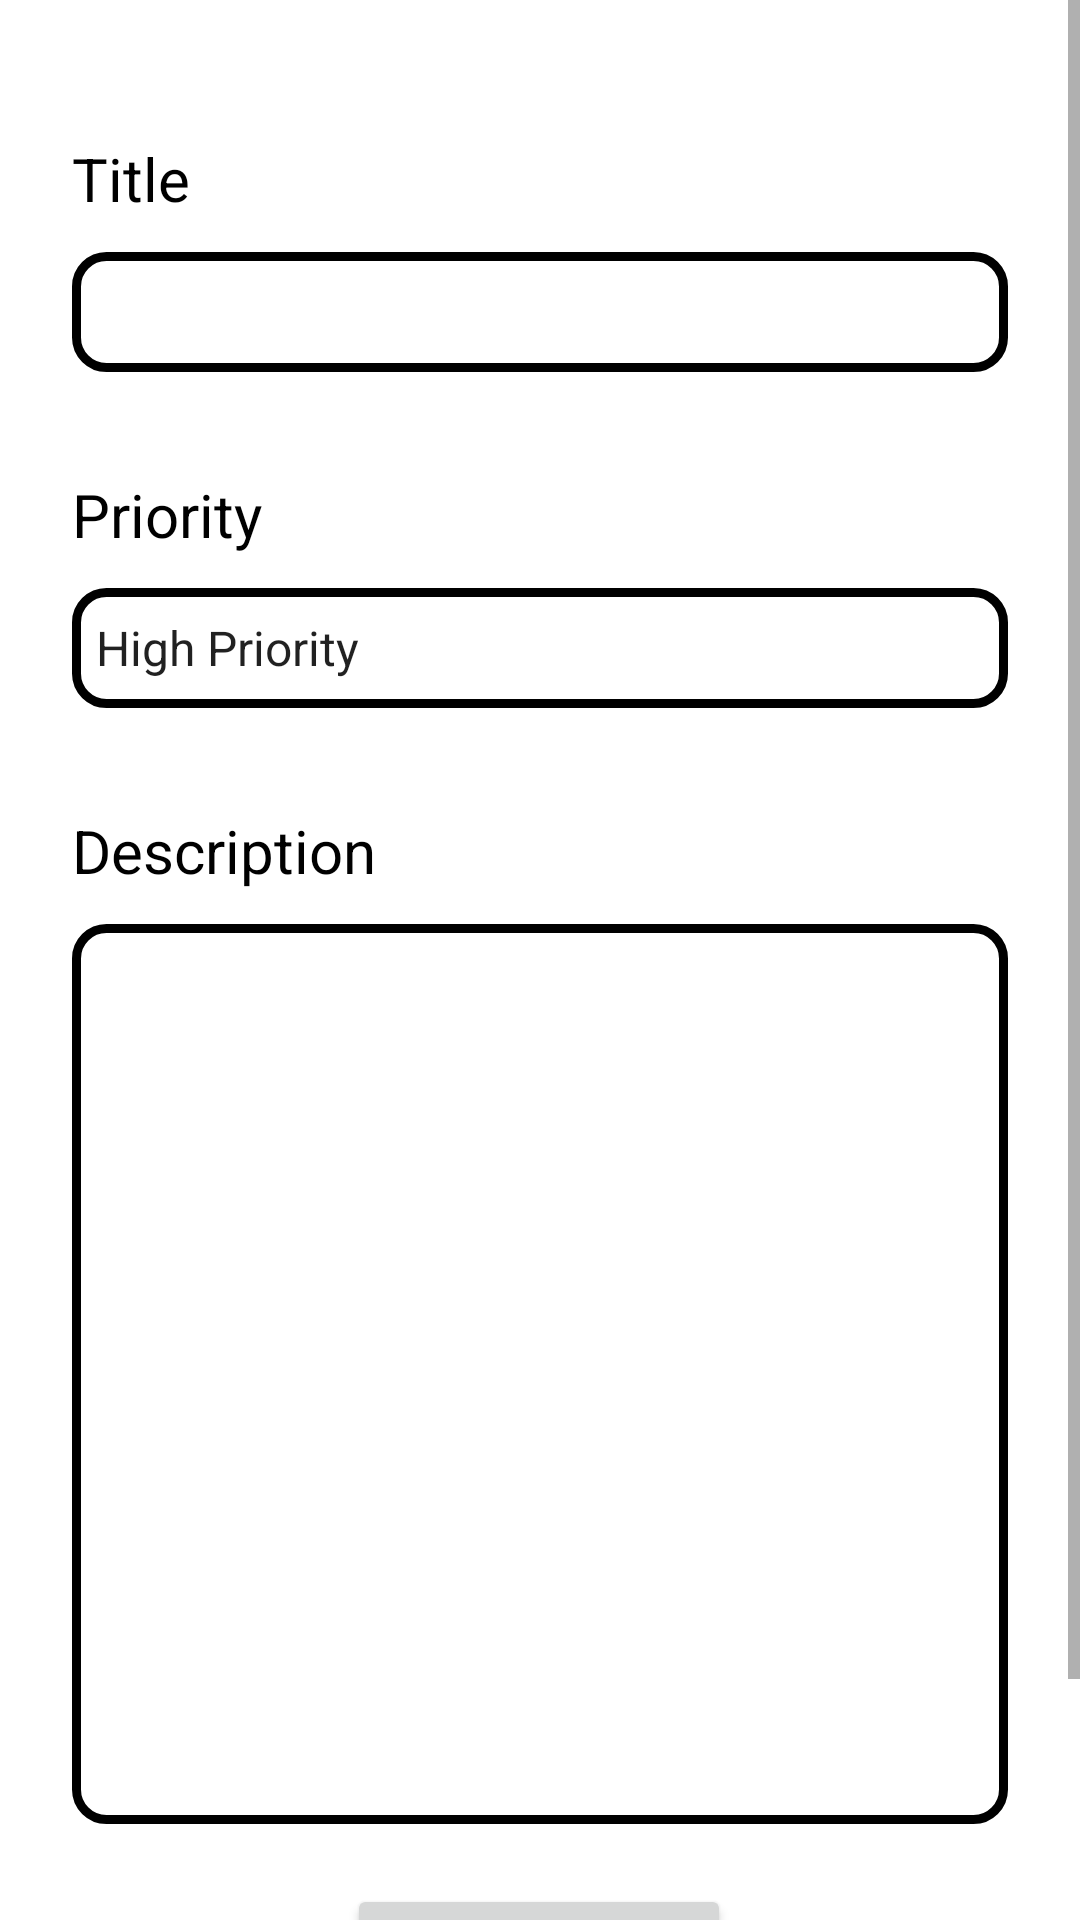

Reconstruct the res/layout file that produces this screen, plus the resources it refers to.
<!-- AndroidManifest.xml: application theme Theme.18070001022_ToDoProject -->
<!-- res/layout/fragment_add.xml -->
<?xml version="1.0" encoding="utf-8"?>
<ScrollView xmlns:android="http://schemas.android.com/apk/res/android"
    xmlns:app="http://schemas.android.com/apk/res-auto"
    xmlns:tools="http://schemas.android.com/tools"
    android:layout_width="match_parent"
    android:layout_height="match_parent">

    <androidx.constraintlayout.widget.ConstraintLayout

        android:layout_width="match_parent"
        android:layout_height="match_parent"
        android:orientation="vertical"
        android:padding="24dp"
        tools:context=".fragments.add.AddFragment">

    <TextView
        android:id="@+id/TaskText"
        android:layout_width="0dp"
        android:layout_height="40dp"
        android:layout_marginTop="12dp"
        android:paddingTop="10dp"
        android:text="Title"
        android:textSize="20dp"
        android:textColor="@color/black"

        app:layout_constraintEnd_toEndOf="parent"
        app:layout_constraintHorizontal_bias="0.498"
        app:layout_constraintStart_toStartOf="parent"
        app:layout_constraintTop_toTopOf="parent" />

    <EditText
        android:id="@+id/TaskTitle"
        android:layout_width="0dp"
        android:layout_height="40dp"
        android:layout_marginTop="8dp"
        android:ems="10"
        android:paddingStart="10dp"
        android:textColor="@color/black"
        android:inputType="textPersonName"
        android:background="@drawable/border_black"
        app:layout_constraintEnd_toEndOf="parent"
        app:layout_constraintHorizontal_bias="0.5"
        app:layout_constraintStart_toStartOf="parent"
        app:layout_constraintTop_toBottomOf="@+id/TaskText" />

    <TextView
        android:id="@+id/PriorityText"
        android:layout_width="0dp"
        android:layout_height="40dp"
        android:layout_marginTop="24dp"
        android:textSize="20dp"
        android:text="Priority"

        android:paddingTop="10dp"
        android:textColor="@color/black"
        app:layout_constraintEnd_toEndOf="parent"
        app:layout_constraintStart_toStartOf="parent"
        app:layout_constraintTop_toBottomOf="@+id/TaskTitle" />

    <Spinner
        android:id="@+id/PrioritySpinner"
        android:layout_width="0dp"
        android:layout_height="40dp"
        android:layout_marginTop="8dp"
        android:background="@drawable/border_black"
        android:entries="@array/priorities"
        app:layout_constraintEnd_toEndOf="parent"
        app:layout_constraintStart_toStartOf="parent"
        app:layout_constraintTop_toBottomOf="@+id/PriorityText" />


    <TextView
        android:id="@+id/DescriptionText"
        android:layout_width="0dp"
        android:layout_height="40dp"
        android:layout_marginTop="24dp"
        android:paddingTop="10dp"
        android:textSize="20dp"
        android:text="Description"
        android:textColor="@color/black"
        app:layout_constraintEnd_toEndOf="parent"
        app:layout_constraintHorizontal_bias="0.5"
        app:layout_constraintStart_toStartOf="parent"
        app:layout_constraintTop_toBottomOf="@+id/PrioritySpinner" />

    <EditText
        android:id="@+id/TaskDescription"
        android:layout_width="0dp"
        android:layout_height="300dp"
        android:layout_marginTop="8dp"
        android:background="@drawable/border_black"
        android:ems="10"
        android:gravity="top|start"
        android:inputType="textMultiLine"
        android:paddingStart="10dp"
        android:paddingTop="16dp"
        android:paddingEnd="24dp"
        app:layout_constraintEnd_toEndOf="parent"
        app:layout_constraintStart_toStartOf="parent"
        app:layout_constraintTop_toBottomOf="@+id/DescriptionText" />

    <Button
        android:id="@+id/DatePickerButton"
        android:layout_width="wrap_content"
        android:layout_height="wrap_content"
        android:layout_marginTop="20dp"
        android:text="Selected Date"
        android:textColor="@color/white"
        app:layout_constraintEnd_toEndOf="parent"
        app:layout_constraintHorizontal_bias="0.498"
        app:layout_constraintStart_toStartOf="parent"
        app:layout_constraintTop_toBottomOf="@+id/TaskDescription" />

    <TextView
        android:id="@+id/Show_date"
        android:layout_width="wrap_content"
        android:layout_height="wrap_content"
        android:layout_marginTop="5dp"
        android:textColor="@color/black"
        android:text=""
        android:textSize="20dp"
        app:layout_constraintBottom_toBottomOf="parent"
        app:layout_constraintEnd_toEndOf="parent"
        app:layout_constraintStart_toStartOf="parent"
        app:layout_constraintTop_toBottomOf="@+id/DatePickerButton"
        tools:ignore="MissingConstraints" />

    </androidx.constraintlayout.widget.ConstraintLayout>
</ScrollView>
<!-- resources referenced by this layout -->
<resources>
  <string-array name="priorities">
          <item>High Priority</item>
          <item>Medium Priority</item>
          <item>Low Priority</item>
      </string-array>
  <color name="black">#FF000000</color>
  <color name="white">#FFFFFFFF</color>
  <!-- drawable border_black (drawable) -->
  <?xml version="1.0" encoding="utf-8"?>
  <shape xmlns:tools="http://schemas.android.com/tools"
      xmlns:android="http://schemas.android.com/apk/res/android"
      tools:ignore="ExtraText">
      <solid android:color="#FFFFFF" />
      <stroke
          android:width="3dp"
          android:color="#000000"
          />
      <corners android:radius="10dp"/>
  
  </shape>
  <style name="Theme.18070001022_ToDoProject" parent="Theme.MaterialComponents.DayNight.DarkActionBar">
  
          <item name="actionBarTheme">@style/MyActionBarTheme</item>
          
          <item name="colorPrimary">@color/black</item>
          <item name="colorPrimaryVariant">@color/black</item>
          <item name="colorOnPrimary">@color/black</item>
      </style>
  <style name="MyActionBarTheme" parent="@style/Widget.AppCompat.ActionBar">
  
          <item name="android:background">@color/actionBarColor</item>
  
          <item name="android:titleTextStyle">@style/AppTheme.ActionBar.TitleTextStyle</item>
  
          <item name="homeAsUpIndicator">@drawable/back_button</item>
          <item name="android:colorControlNormal">@color/black</item>
      </style>
  <color name="actionBarColor">#FFFFFFFF</color>
  <style name="AppTheme.ActionBar.TitleTextStyle" parent="@style/TextAppearance.AppCompat.Widget.ActionBar.Title">
          <item name="android:textColor">@color/actionBarTitleColor</item>
      </style>
  <color name="actionBarTitleColor">#000000</color>
</resources>
